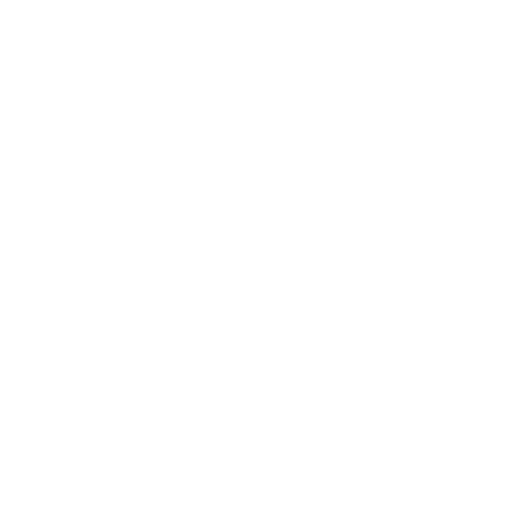
t = 0.00 s
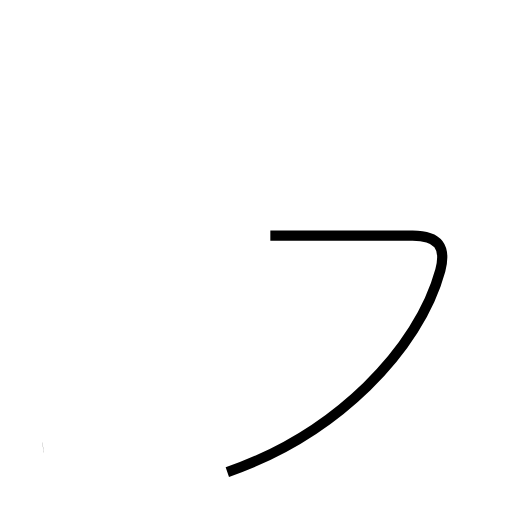
t = 1.47 s
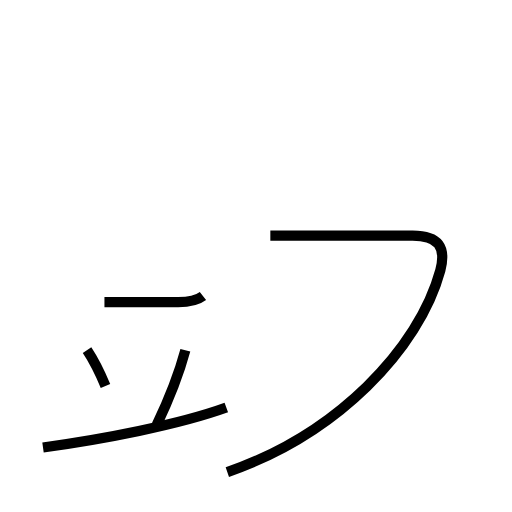
t = 2.67 s
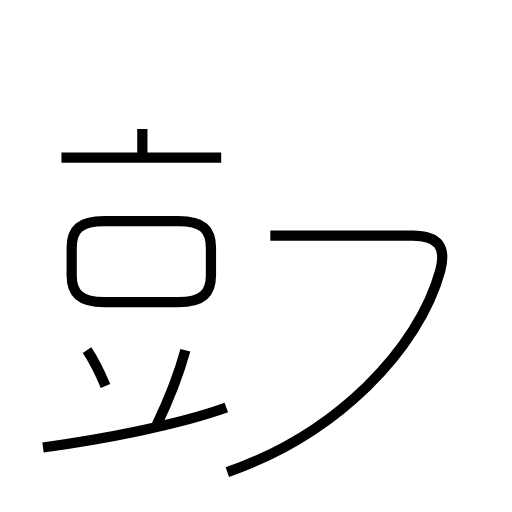
t = 4.10 s
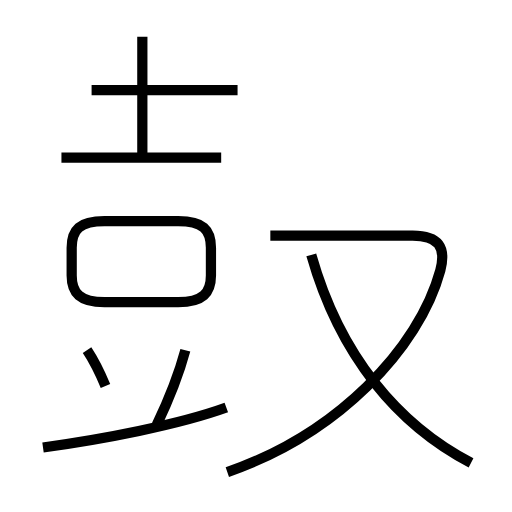
t = 5.59 s
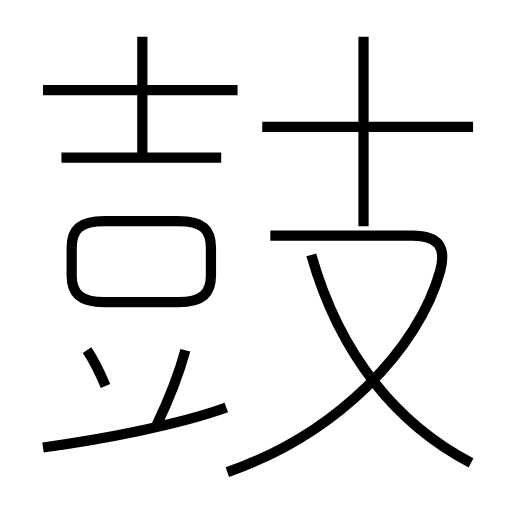
t = 6.90 s

The animated SVG that drew these frames (rendered in a browser with its animation timeline set to each time). Animation: 11 SMIL elements (animate=11); one cycle of 6.90 s.

<?xml version='1.0' encoding='utf-8'?>
<svg viewBox="0.0 -6.0 50.0 50.0" version="1.1" xmlns="http://www.w3.org/2000/svg"><rect x="-1000" y="-1000" width="2000" height="2000" stroke="white" fill="white" /><g style="fill:none;stroke:#000000;stroke-width:1"><path d="M 22.2 2.1 C 32.9 -1.6 40.9 -9.9 43.0 -17.6 C 43.6 -19.9 42.8 -21.0 40.3 -21.0 L 26.4 -21.0 " transform="translate(0.0 38.0)" stroke-dasharray="48.98836852295535" stroke-dashoffset="48.98836852295535"><animate attributeName="stroke-dashoffset" from="48.98836852295535" to="0" dur="1.4696510556886604s" begin="0s; anim_end.end" fill="freeze" id="anim0" /></path><path d="M 4.2 -0.3 C 10.0 -1.1 17.4 -2.5 22.1 -4.2 " transform="translate(0.0 38.0)" stroke-dasharray="18.34755015069055" stroke-dashoffset="18.34755015069055"><animate attributeName="stroke-dashoffset" from="18.34755015069055" to="0" dur="0.5504265045207165s" begin="anim0.end" fill="freeze" id="anim1" /></path><path d="M 10.3 -6.3 C 9.8 -7.5 9.1 -8.9 8.5 -9.8 " transform="translate(0.0 38.0)" stroke-dasharray="3.940876381656863" stroke-dashoffset="3.940876381656863"><animate attributeName="stroke-dashoffset" from="3.940876381656863" to="0" dur="0.11822629144970588s" begin="anim1.end" fill="freeze" id="anim2" /></path><path d="M 15.3 -2.5 C 16.4 -4.8 17.4 -7.2 18.1 -9.8 " transform="translate(0.0 38.0)" stroke-dasharray="7.829766145100724" stroke-dashoffset="7.829766145100724"><animate attributeName="stroke-dashoffset" from="7.829766145100724" to="0" dur="0.2348929843530217s" begin="anim2.end" fill="freeze" id="anim3" /></path><path d="M 10.2 -14.5 L 17.4 -14.5 C 19.8 -14.5 20.6 -15.4 20.6 -17.1 L 20.6 -19.8 C 20.6 -21.6 19.8 -22.4 17.4 -22.4 L 10.2 -22.4 C 7.8 -22.4 7.0 -21.6 7.0 -19.8 L 7.0 -17.1 C 7.0 -15.4 7.8 -14.5 10.2 -14.5 Z " transform="translate(0.0 38.0)" stroke-dasharray="38.92346485140486" stroke-dashoffset="38.92346485140486"><animate attributeName="stroke-dashoffset" from="38.92346485140486" to="0" dur="1.1677039455421456s" begin="anim3.end" fill="freeze" id="anim4" /></path><path d="M 21.6 -28.6 L 6.0 -28.6 " transform="translate(0.0 38.0)" stroke-dasharray="15.600000000000001" stroke-dashoffset="15.600000000000001"><animate attributeName="stroke-dashoffset" from="15.600000000000001" to="0" dur="0.468s" begin="anim4.end" fill="freeze" id="anim5" /></path><path d="M 13.9 -28.4 L 13.9 -40.4 " transform="translate(0.0 38.0)" stroke-dasharray="12.0" stroke-dashoffset="12.0"><animate attributeName="stroke-dashoffset" from="12.0" to="0" dur="0.36s" begin="anim5.end" fill="freeze" id="anim6" /></path><path d="M 46.0 1.2 C 38.9 -2.5 33.2 -9.2 30.4 -19.1 " transform="translate(0.0 38.0)" stroke-dasharray="26.348000993934402" stroke-dashoffset="26.348000993934402"><animate attributeName="stroke-dashoffset" from="26.348000993934402" to="0" dur="0.7904400298180321s" begin="anim6.end" fill="freeze" id="anim7" /></path><path d="M 23.2 -35.2 L 4.2 -35.2 " transform="translate(0.0 38.0)" stroke-dasharray="19.0" stroke-dashoffset="19.0"><animate attributeName="stroke-dashoffset" from="19.0" to="0" dur="0.57s" begin="anim7.end" fill="freeze" id="anim8" /></path><path d="M 35.5 -21.9 L 35.5 -40.4 " transform="translate(0.0 38.0)" stroke-dasharray="18.5" stroke-dashoffset="18.5"><animate attributeName="stroke-dashoffset" from="18.5" to="0" dur="0.5549999999999999s" begin="anim8.end" fill="freeze" id="anim9" /></path><path d="M 46.2 -31.6 L 25.6 -31.6" transform="translate(0.0 38.0)" stroke-dasharray="20.6" stroke-dashoffset="20.6"><animate attributeName="stroke-dashoffset" from="20.6" to="0" dur="0.618s" begin="anim9.end" fill="freeze" id="anim_end" /></path></g></svg>
